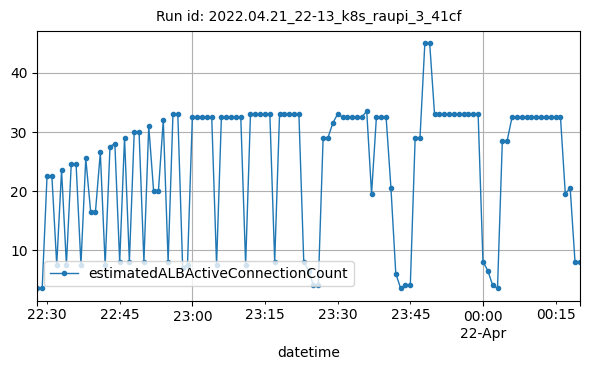

Source data for this figure (header and first rows):
datetime, estimatedALBActiveConnectionCount
2022-04-21T22:28:00Z, 3.5
2022-04-21T22:29:00Z, 3.5
2022-04-21T22:30:00Z, 22.5
2022-04-21T22:31:00Z, 22.5
2022-04-21T22:32:00Z, 7.5
2022-04-21T22:33:00Z, 23.5
2022-04-21T22:34:00Z, 7.5
2022-04-21T22:35:00Z, 24.5
2022-04-21T22:36:00Z, 24.5
2022-04-21T22:37:00Z, 7.5
2022-04-21T22:38:00Z, 25.5
2022-04-21T22:39:00Z, 16.5
2022-04-21T22:40:00Z, 16.5
2022-04-21T22:41:00Z, 26.5
2022-04-21T22:42:00Z, 7.5
2022-04-21T22:43:00Z, 27.5
2022-04-21T22:44:00Z, 28
2022-04-21T22:45:00Z, 8
2022-04-21T22:46:00Z, 29
2022-04-21T22:47:00Z, 8
2022-04-21T22:48:00Z, 30
2022-04-21T22:49:00Z, 30
2022-04-21T22:50:00Z, 8
2022-04-21T22:51:00Z, 31
2022-04-21T22:52:00Z, 20
2022-04-21T22:53:00Z, 20
2022-04-21T22:54:00Z, 32
2022-04-21T22:55:00Z, 8
2022-04-21T22:56:00Z, 33
2022-04-21T22:57:00Z, 33
2022-04-21T22:58:00Z, 7
2022-04-21T22:59:00Z, 7.5
2022-04-21T23:00:00Z, 32.5
2022-04-21T23:01:00Z, 32.5
2022-04-21T23:02:00Z, 32.5
2022-04-21T23:03:00Z, 32.5
2022-04-21T23:04:00Z, 32.5
2022-04-21T23:05:00Z, 7.5
2022-04-21T23:06:00Z, 32.5
2022-04-21T23:07:00Z, 32.5
2022-04-21T23:08:00Z, 32.5
2022-04-21T23:09:00Z, 32.5
2022-04-21T23:10:00Z, 32.5
2022-04-21T23:11:00Z, 7.5
2022-04-21T23:12:00Z, 33
2022-04-21T23:13:00Z, 33
2022-04-21T23:14:00Z, 33
2022-04-21T23:15:00Z, 33
2022-04-21T23:16:00Z, 33
2022-04-21T23:17:00Z, 8
2022-04-21T23:18:00Z, 33
2022-04-21T23:19:00Z, 33
2022-04-21T23:20:00Z, 33
2022-04-21T23:21:00Z, 33
2022-04-21T23:22:00Z, 33
2022-04-21T23:23:00Z, 8
2022-04-21T23:24:00Z, 6.5
2022-04-21T23:25:00Z, 4
2022-04-21T23:26:00Z, 4
2022-04-21T23:27:00Z, 29
... 53 more rows
